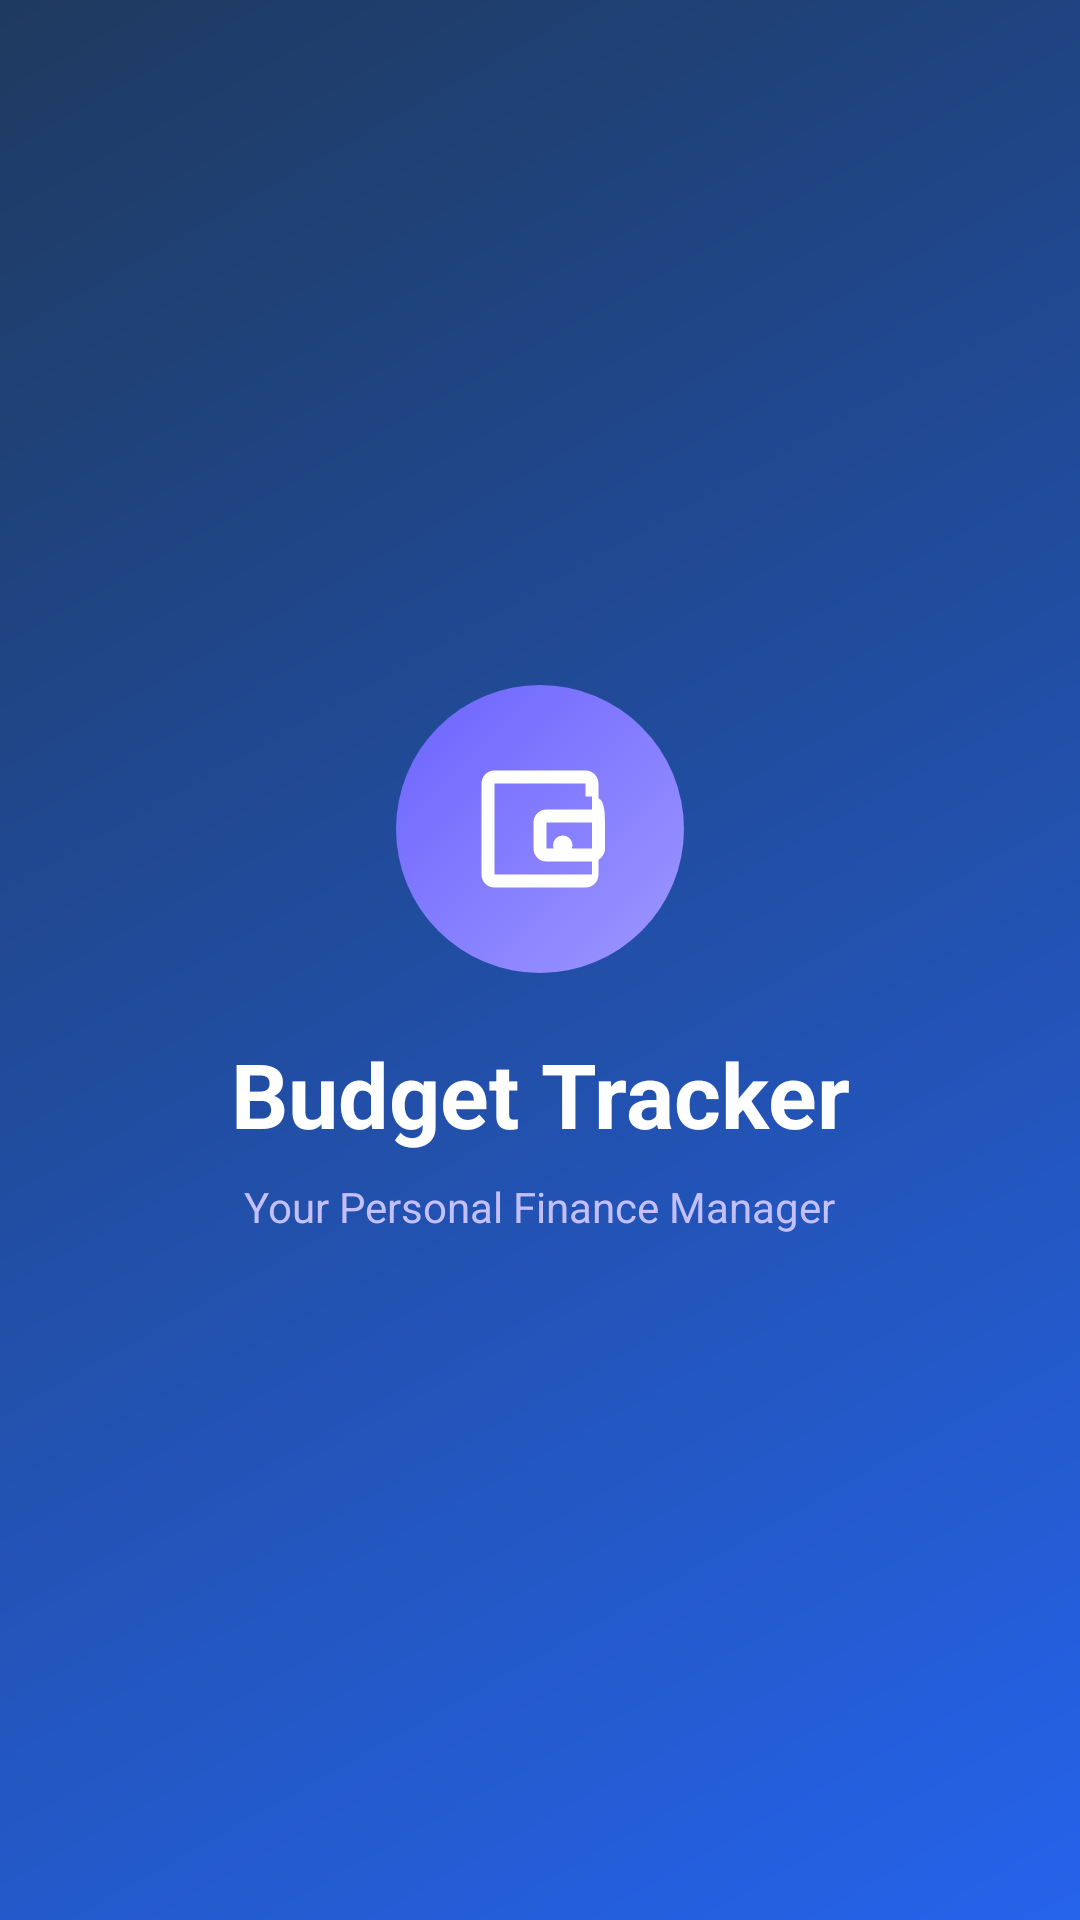

This screen was rendered from an Android layout file. Write that file and the resources it references.
<!-- AndroidManifest.xml: activity theme Theme.BudgetTracker.SplashScreen -->
<!-- res/layout/activity_splash.xml -->
<?xml version="1.0" encoding="utf-8"?>
<androidx.constraintlayout.widget.ConstraintLayout
    xmlns:android="http://schemas.android.com/apk/res/android"
    xmlns:app="http://schemas.android.com/apk/res-auto"
    android:layout_width="match_parent"
    android:layout_height="match_parent"
    android:background="@drawable/bg_header_gradient">

    <FrameLayout
        android:id="@+id/logo_container"
        android:layout_width="96dp"
        android:layout_height="96dp"
        android:background="@drawable/bg_avatar"
        app:layout_constraintBottom_toTopOf="@id/tv_app_name"
        app:layout_constraintEnd_toEndOf="parent"
        app:layout_constraintStart_toStartOf="parent"
        app:layout_constraintTop_toTopOf="parent"
        app:layout_constraintVertical_chainStyle="packed">

        <ImageView
            android:id="@+id/iv_logo"
            android:layout_width="52dp"
            android:layout_height="52dp"
            android:layout_gravity="center"
            android:src="@drawable/ic_splash_logo"
            android:tint="@color/on_primary" />
    </FrameLayout>

    <TextView
        android:id="@+id/tv_app_name"
        android:layout_width="wrap_content"
        android:layout_height="wrap_content"
        android:layout_marginTop="20dp"
        android:text="Budget Tracker"
        android:textColor="@color/on_primary"
        android:textSize="30sp"
        android:textStyle="bold"
        app:layout_constraintBottom_toTopOf="@id/tv_tagline"
        app:layout_constraintEnd_toEndOf="parent"
        app:layout_constraintStart_toStartOf="parent"
        app:layout_constraintTop_toBottomOf="@id/logo_container" />

    <TextView
        android:id="@+id/tv_tagline"
        android:layout_width="wrap_content"
        android:layout_height="wrap_content"
        android:layout_marginTop="8dp"
        android:text="Your Personal Finance Manager"
        android:textColor="#C4C0FF"
        android:textSize="14sp"
        app:layout_constraintBottom_toBottomOf="parent"
        app:layout_constraintEnd_toEndOf="parent"
        app:layout_constraintStart_toStartOf="parent"
        app:layout_constraintTop_toBottomOf="@id/tv_app_name" />

</androidx.constraintlayout.widget.ConstraintLayout>
<!-- resources referenced by this layout -->
<resources>
  <color name="on_primary">#FFFFFF</color>
  <!-- drawable bg_avatar (drawable) -->
  <?xml version="1.0" encoding="utf-8"?>
  <shape xmlns:android="http://schemas.android.com/apk/res/android"
      android:shape="oval">
      <gradient
          android:startColor="#9D97FF"
          android:endColor="#6C63FF"
          android:angle="135"
          android:type="linear" />
  </shape>
  <!-- drawable bg_header_gradient (drawable) -->
  <?xml version="1.0" encoding="utf-8"?>
  <shape xmlns:android="http://schemas.android.com/apk/res/android"
      android:shape="rectangle">
      <gradient
          android:startColor="#2563EB"
          android:endColor="#1E3A5F"
          android:angle="135"
          android:type="linear" />
  </shape>
  <!-- drawable ic_splash_logo (drawable) -->
  <?xml version="1.0" encoding="utf-8"?>
  <vector xmlns:android="http://schemas.android.com/apk/res/android"
      android:width="108dp"
      android:height="108dp"
      android:viewportWidth="24"
      android:viewportHeight="24">
      
      <path
          android:fillColor="#FFFFFF"
          android:pathData="M21,7.28V5c0,-1.1 -0.9,-2 -2,-2H5C3.9,3 3,3.9 3,5v14c0,1.1 0.9,2 2,2h14c1.1,0 2,-0.9 2,-2v-2.28c0.59,-0.35 1,-0.98 1,-1.72v-4C22,8.26 21.59,7.63 21,7.28zM20,15H13v-4h7v4zM20,9H13c-1.1,0 -2,0.9 -2,2v4c0,1.1 0.9,2 2,2h7v2H5V5h14v2h1v2z"/>
      
      <path
          android:fillColor="#FFFFFF"
          android:pathData="M15.5,14.5m-1.5,0a1.5,1.5 0,1 1,3 0a1.5,1.5 0,1 1,-3 0"/>
  </vector>
  <style name="Theme.BudgetTracker.SplashScreen" parent="Theme.SplashScreen">
          <item name="windowSplashScreenBackground">@color/primary</item>
          <item name="windowSplashScreenAnimatedIcon">@drawable/ic_splash_logo</item>
          <item name="postSplashScreenTheme">@style/Theme.BudgetTracker</item>
      </style>
  <color name="primary">#6C63FF</color>
  <style name="Theme.BudgetTracker" parent="Theme.Material3.Light.NoActionBar">
          <item name="colorPrimary">@color/primary</item>
          <item name="colorPrimaryVariant">@color/primary_dark</item>
          <item name="colorOnPrimary">@color/on_primary</item>
          <item name="colorSecondary">@color/secondary</item>
          <item name="colorOnSecondary">@color/on_secondary</item>
          <item name="colorError">@color/error_red</item>
          <item name="colorOnError">@color/on_error</item>
          <item name="colorSurface">@color/surface</item>
          <item name="colorOnSurface">@color/on_surface</item>
          <item name="android:colorBackground">@color/background</item>
          <item name="android:statusBarColor">@color/primary_dark</item>
          <item name="android:navigationBarColor">@color/surface</item>
          <item name="android:windowLightStatusBar" tools:targetApi="23">false</item>
          <item name="windowActionBar">false</item>
          <item name="windowNoTitle">true</item>
      </style>
  <color name="primary_dark">#3D35B5</color>
  <color name="secondary">#3D35B5</color>
  <color name="on_secondary">#FFFFFF</color>
  <color name="error_red">#DC2626</color>
  <color name="on_error">#FFFFFF</color>
  <color name="surface">#FFFFFF</color>
  <color name="on_surface">#1A1A2E</color>
  <color name="background">#F5F4FF</color>
</resources>
